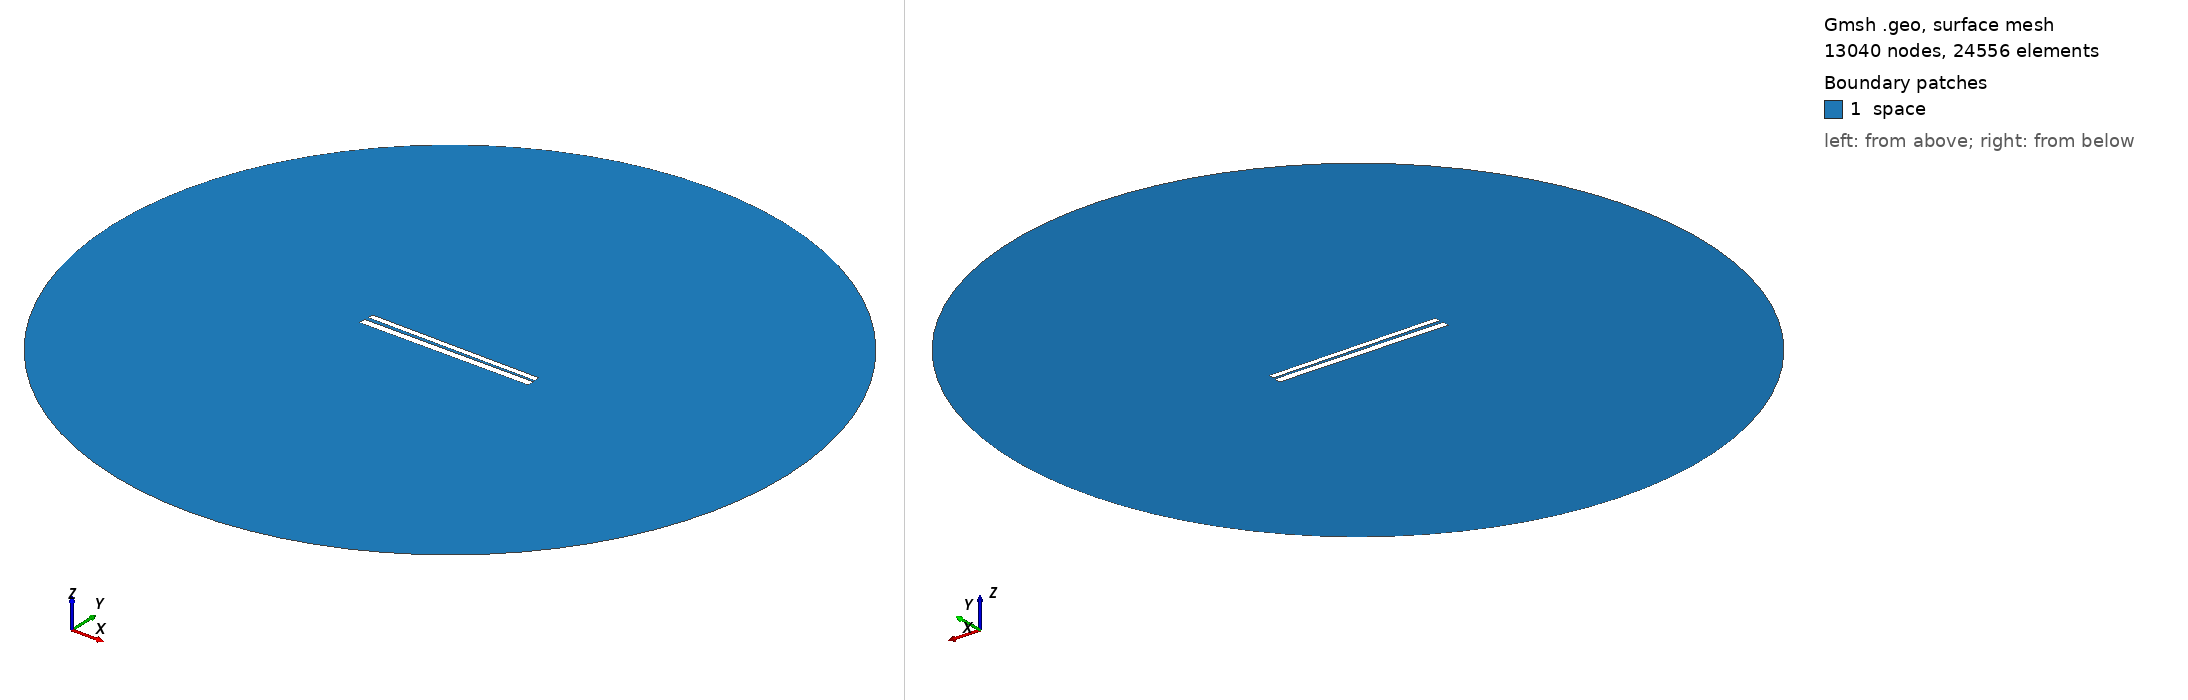

Gmsh geometry script, surface-meshed: 13040 nodes, 24556 surface elements. Boundary patches (legend numbers): 1 space. Left view from above one corner, right view from below the opposite corner. Legend entries are the model's physical surfaces. The drawing asked Gmsh for element sizes between 1% and 20% of the model's largest extent; the script's own settings can give other sizes.

=== 408.geo (drawn) ===
// Set the geometry kernel
SetFactory("OpenCASCADE");

//---------------------------------------
// Rectangles
//---------------------------------------

// Rectangle 1 (top)
Point(1) = {-49.67777777777778, 1.0722222222222222, 0, 1.0};
Point(2) = {49.67777777777778, 1.0722222222222222, 0, 1.0};
Point(3) = {49.67777777777778, 4.427777777777778, 0, 1.0};
Point(4) = {-49.67777777777778, 4.427777777777778, 0, 1.0};

Line(1) = {1, 2};
Line(2) = {2, 3};
Line(3) = {3, 4};
Line(4) = {4, 1};

Line Loop(1) = {1, 2, 3, 4};
Plane Surface(1) = {1};

Rotate { {0, 0, 1}, {0,  0.75,  0}, -0.01 } {
  Surface{1};
}

// Rectangle 2 (bottom)
Point(5) = {-50,-0.75, 0, 1.0};
Point(6) = { 50,-0.75, 0, 1.0};
Point(7) = { 50,-4.75, 0, 1.0};
Point(8) = {-50,-4.75, 0, 1.0};

Line(5) = {5, 6};
Line(6) = {6, 7};
Line(7) = {7, 8};
Line(8) = {8, 5};

Line Loop(2) = {5, 6, 7, 8};
Plane Surface(2) = {2}; 


//---------------------------------------
// Circle
//---------------------------------------

// Define points
Point(9) = {0, 0, 0};        // Center
Point(10) = {200, 0, 0};     // Start point
Point(11) = {0, 200, 0};     // 90 degrees
Point(12) = {-200, 0, 0};    // 180 degrees
Point(13) = {0, -200, 0};    // 270 degrees

// Define circle arcs (each needs start, center, end)
Circle(9) = {10, 9, 11};
Circle(10) = {11, 9, 12};
Circle(11) = {12, 9, 13};
Circle(12) = {13, 9, 10};

// Define curve loop and surface if needed
Curve Loop(3) = {9, 10, 11, 12};
Surface(3) = {3};

// Subtract Rectangles from Circle
BooleanDifference{ Surface{3}; Delete; }{ Surface{1}; Surface{2}; Delete; }

//---------------------------------------
// Transfinite Lines and Surface
//---------------------------------------
r = 7;
Transfinite Line {1, 3} = 50*r Using Progression 1;
Transfinite Line {2, 4} = 2*r Using Progression 1;
Transfinite Line {5, 7} = 50*r Using Progression 1;
Transfinite Line {6, 8} = 2*r Using Progression 1;
Transfinite Line {9, 10, 11, 12} = 20 Using Progression 1;

//---------------------------------------
// Define Physical Groups
//---------------------------------------                

//--- Physical Curves
// Physical groups for boundaries
Physical Line("force_segment", 10) = {1};
Physical Line("upper_plate", 11) = {2, 3, 4};
Physical Line("lower_plate", 12) = {5, 6, 7, 8};
Physical Line("boundary", 20) = {9, 10, 11, 12};

//--- Physical Surfaces
Physical Surface("space", 30) = {3};

//---------------------------------------
// 6. Generate the Mesh
//---------------------------------------
Mesh 2;  // 2D mesh generation
